Run: headless pygame with SDL's dummy video driver; simulated clock (each Clock.tick advances the game by its frame time, no real sleeping); random seed 0; keys injected as events and as key.get_pressed() state; no mouse input.
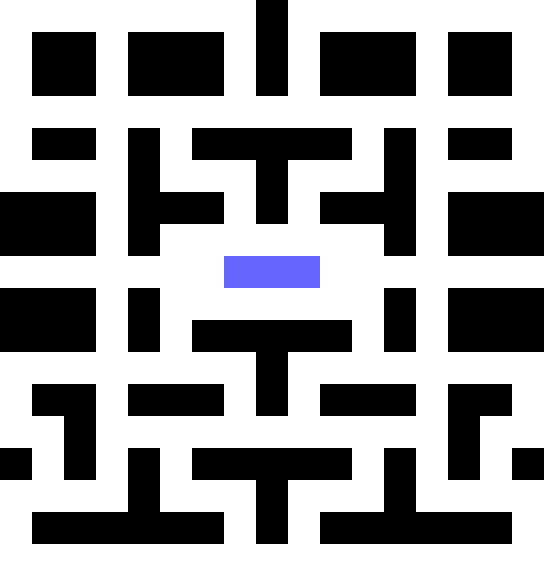
Frame 1 of 4 · flips 1–60 · no input
Frame 2 of 4 · flips 61–180 · tapped SPACE, RETURN · held RIGHT (→), D · screen unchanged from frame 1, image omitted
Frame 3 of 4 · flips 181–300 · held DOWN (↓), S · screen unchanged from frame 2, image omitted
Frame 4 of 4 · flips 301–420 · held LEFT (←), A, UP (↑), W · screen unchanged from frame 3, image omitted

The pygame program that drew these frames:

import pygame

#Definições
altura = 576
largura = 544

def desenha_matriz(screen, matriz, cell_size=32):
    """
    Função para desenhar uma matriz binária na tela.

    Parâmetros:
    - screen: a tela de exibição do Pygame.
    - matriz: uma lista de listas que representa a matriz binária.
    - cell_size: o tamanho dos lados de cada célula na matriz (opcional, padrão é 20).
    """
    screen.fill((255, 255, 255))  # Limpa a tela com branco

    #cores
    preto = (0, 0, 0)
    branco = (255, 255, 255)
    azul = (100, 100, 255)

    for y, linha in enumerate(matriz):
        for x, valor in enumerate(linha):
            if valor == 1:
                pygame.draw.rect(screen, preto, (x * cell_size, y * cell_size, cell_size, cell_size))
            elif valor == 2:
                pygame.draw.rect(screen, azul, (x * cell_size, y * cell_size, cell_size, cell_size))
            else:
                pygame.draw.rect(screen, branco, (x * cell_size, y * cell_size, cell_size, cell_size))

    pygame.display.flip()  # Atualiza a tela


# Inicialização do Pygame
pygame.init()
screen_size = (largura, altura)
screen = pygame.display.set_mode(screen_size)
pygame.display.set_caption("Matriz Binária")

# Exemplo de matriz binária
matriz = [
    [0, 0, 0, 0, 0, 0, 0, 0, 1, 0, 0, 0, 0, 0, 0, 0, 0],
    [0, 1, 1, 0, 1, 1, 1, 0, 1, 0, 1, 1, 1, 0, 1, 1, 0],
    [0, 1, 1, 0, 1, 1, 1, 0, 1, 0, 1, 1, 1, 0, 1, 1, 0],
    [0, 0, 0, 0, 0, 0, 0, 0, 0, 0, 0, 0, 0, 0, 0, 0, 0],
    [0, 1, 1, 0, 1, 0, 1, 1, 1, 1, 1, 0, 1, 0, 1, 1, 0],
    [0, 0, 0, 0, 1, 0, 0, 0, 1, 0, 0, 0, 1, 0, 0, 0, 0],
    [1, 1, 1, 0, 1, 1, 1, 0, 1, 0, 1, 1, 1, 0, 1, 1, 1],
    [1, 1, 1, 0, 1, 0, 0, 0, 0, 0, 0, 0, 1, 0, 1, 1, 1],
    [0, 0, 0, 0, 0, 0, 0, 2, 2, 2, 0, 0, 0, 0, 0, 0, 0],
    [1, 1, 1, 0, 1, 0, 0, 0, 0, 0, 0, 0, 1, 0, 1, 1, 1],
    [1, 1, 1, 0, 1, 0, 1, 1, 1, 1, 1, 0, 1, 0, 1, 1, 1],
    [0, 0, 0, 0, 0, 0, 0, 0, 1, 0, 0, 0, 0, 0, 0, 0, 0],
    [0, 1, 1, 0, 1, 1, 1, 0, 1, 0, 1, 1, 1, 0, 1, 1, 0],
    [0, 0, 1, 0, 0, 0, 0, 0, 0, 0, 0, 0, 0, 0, 1, 0, 0],
    [1, 0, 1, 0, 1, 0, 1, 1, 1, 1, 1, 0, 1, 0, 1, 0, 1],
    [0, 0, 0, 0, 1, 0, 0, 0, 1, 0, 0, 0, 1, 0, 0, 0, 0],
    [0, 1, 1, 1, 1, 1, 1, 0, 1, 0, 1, 1, 1, 1, 1, 1, 0],
    [0, 0, 0, 0, 0, 0, 0, 0, 0, 0, 0, 0, 0, 0, 0, 0, 0]
]

# Loop principal
rodando = True
while rodando:
    for evento in pygame.event.get():
        if evento.type == pygame.QUIT:
            rodando = False

    desenha_matriz(screen, matriz)  # Chama a função para desenhar a matriz

pygame.quit()
